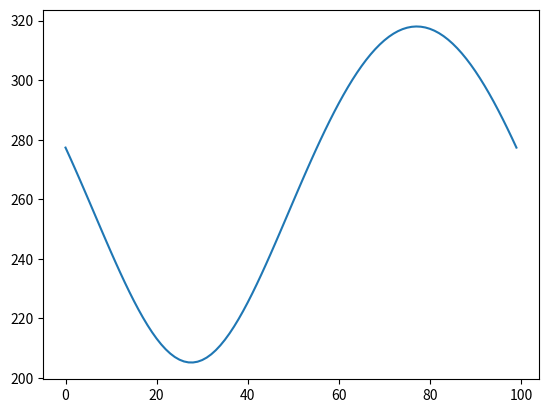

Recreate this plot in Python.
import numpy as np
import math
from scipy.optimize import fsolve


class AnkleSolver:
    def __init__(self, l1, d1, m, n, h1, h2, r_E, r_F):
        self.l1 = l1
        self.d1 = d1
        self.m = m
        self.n = n

        self.h1 = h1
        self.h2 = h2

        self.r_E = r_E
        self.r_F = r_F

    def solve(self, pitch, roll):
        def constraint_equation(theta_f):
            t = []
            for i in theta_f:
                v = self.get_distance(self.get_D_after_rotation(pitch, roll), self.get_F(i)) - self.h1
                t.append(v)
            return np.array(t)
        theta_f = fsolve(constraint_equation, 0)
        print(f"theta_f: {theta_f}")
        print(f"constraint_equation(theta_f): {constraint_equation(theta_f)}")

        def constraint_equation(theta_e):
            t = []
            for i in theta_e:
                v = self.get_distance(self.get_E(i), self.get_C_after_rotation(pitch, roll)) - self.h2
                t.append(v)
            return np.array(t)
        theta_e = fsolve(constraint_equation, 0)
        print(f"theta_e: {theta_e}")
        print(f"constraint_equation(theta_e): {constraint_equation(theta_e)}")

        return theta_f, theta_e
    
    def get_DF(self, pitch, roll, theta_f):
        return self.get_distance(self.get_D_after_rotation(pitch, roll), self.get_F(theta_f))
    
    def get_CE(self, pitch, roll, theta_e):
        return self.get_distance(self.get_C_after_rotation(pitch, roll), self.get_E(theta_e))

    def get_distance(self, coordinate1, coordinate2):
        return np.linalg.norm(coordinate1 - coordinate2)

    def get_E(self, theta):
        temp = np.array([-self.r_E, self.d1, 0])
        temp = self.apply_rotation_y(temp, theta)
        temp = temp + np.array([-22, 0, self.n])
        return temp

    def get_F(self, theta):
        temp = np.array([-self.r_F, -self.d1, 0])
        temp = self.apply_rotation_y(temp, theta)
        temp = temp + np.array([-22, 0, self.m])
        return temp

    def get_D_after_rotation(self, pitch, roll):
        temp_d = np.array([-69, -35, -25.06])
        return self.get_coord_after_pitch_roll(temp_d, pitch, roll)
    
    def get_C_after_rotation(self, pitch, roll):
        temp_c = np.array([-69, 35, -25.06])
        return self.get_coord_after_pitch_roll(temp_c, pitch, roll)
    
    def get_coord_after_pitch_roll(self, coordinate, pitch, roll):
        coordinate = self.apply_rotation_x(coordinate, roll)
        coordinate = self.apply_rotation_y(coordinate, pitch)
        return coordinate

    def apply_rotation_x(self, coordinate, angle):
        # multiply the coordinate by rotaion matrix around x axis
        rotation_matrix = np.array([
            [1, 0, 0], 
            [0, math.cos(angle), -math.sin(angle)], 
            [0, math.sin(angle), math.cos(angle)]
            ])
        return rotation_matrix @ coordinate

    def apply_rotation_y(self, coordinate, angle):
        # multiply the coordinate by rotaion matrix around y axis
        rotation_matrix = np.array([
            [math.cos(angle), 0, math.sin(angle)],
            [0, 1, 0],
            [-math.sin(angle), 0, math.cos(angle)]
            ])
        return rotation_matrix @ coordinate

if __name__ == "__main__":

    h1 = 358.74 - (-25.06)
    h2 = 263.51 - (-25.06)

    m = 316.55
    n = 232.27

    r_E = math.sqrt((-69-(-22))**2 + (263.51-232.27)**2 ) # might be wrong
    r_F = math.sqrt((-69-(-22))**2 + (358.74-316.55)**2 ) # might be wrong
    l1 = 69 - 22

    d1 = 35

    ankle_solver = AnkleSolver(l1, d1, m, n, h1, h2, r_E, r_F)
    coordinate_c = np.array([-l1, d1, 0])
    print(f"coordinate_c: {coordinate_c}")

    coordinate_c_after_pitch_roll = ankle_solver.get_coord_after_pitch_roll(coordinate_c, math.pi/6, 0)
    print(f"coordinate_c_after_pitch_roll: {coordinate_c_after_pitch_roll}")

    coordinate_e = ankle_solver.get_E(0)
    print(f"coordinate_e: {coordinate_e}")

    coordinate_f = ankle_solver.get_F(0)
    print(f"coordinate_f: {coordinate_f}")

    theta_f, theta_e = ankle_solver.solve(0, 0)
    print(f"theta_f: {theta_f}, theta_e: {theta_e}")

    # draw df
    import matplotlib.pyplot as plt
    df = []
    for i in np.linspace(-math.pi, math.pi, 100):
        df.append(ankle_solver.get_CE(0, 0, i))
    plt.plot(df)
    plt.show()
